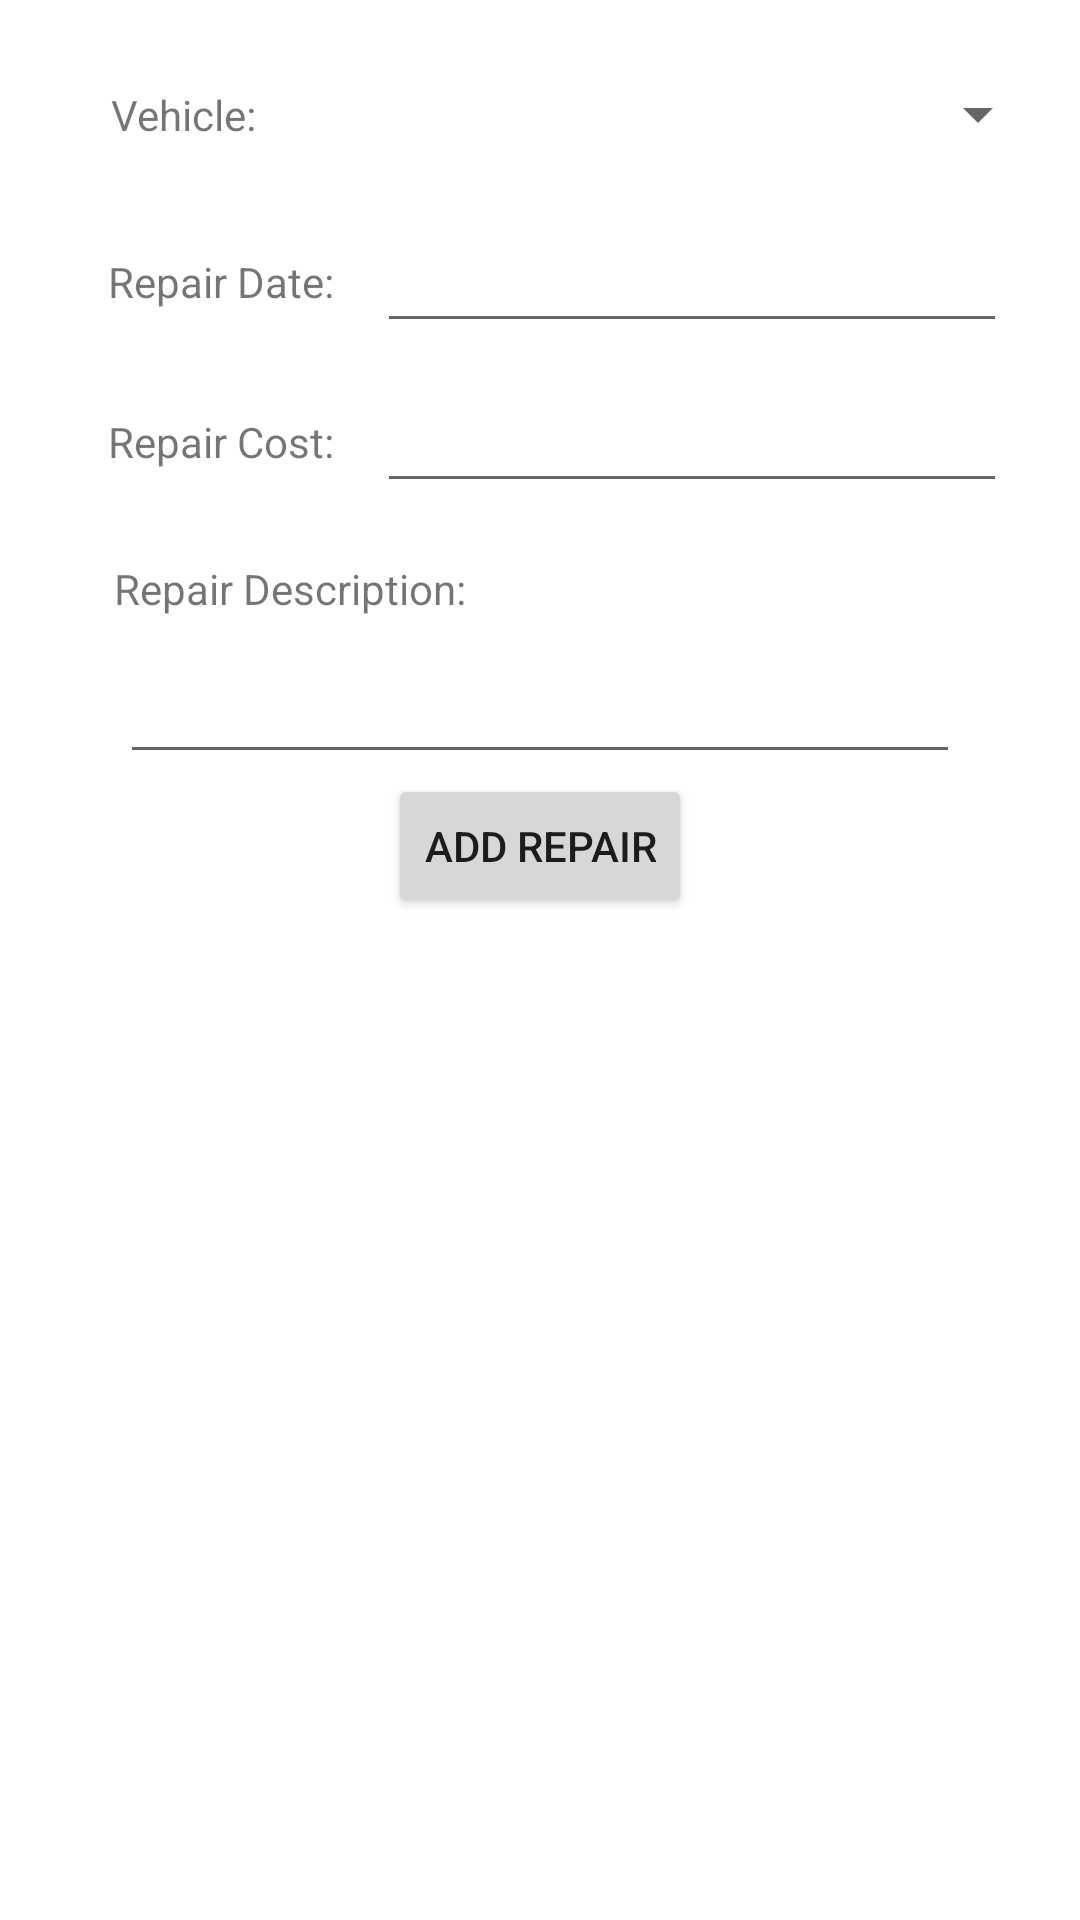

Here is an Android app screen rendered from its layout file. Give the layout XML and the strings, colors and styles it references.
<!-- AndroidManifest.xml: application theme Theme.RepairShop -->
<!-- res/layout/activity_add_repair.xml -->
<?xml version="1.0" encoding="utf-8"?>
<androidx.constraintlayout.widget.ConstraintLayout xmlns:android="http://schemas.android.com/apk/res/android"
    xmlns:app="http://schemas.android.com/apk/res-auto"
    xmlns:tools="http://schemas.android.com/tools"
    android:layout_width="match_parent"
    android:layout_height="match_parent"
    tools:context=".AddRepairActivity">

    <TextView
        android:id="@+id/label_vehicle"
        android:layout_width="wrap_content"
        android:layout_height="wrap_content"
        android:layout_marginStart="37dp"
        android:layout_marginEnd="40dp"
        android:text="Vehicle:"
        app:layout_constraintBottom_toBottomOf="@+id/spinner_vehicles"
        app:layout_constraintEnd_toStartOf="@+id/spinner_vehicles"
        app:layout_constraintStart_toStartOf="parent"
        app:layout_constraintTop_toTopOf="@+id/spinner_vehicles" />

    <Spinner
        android:id="@+id/spinner_vehicles"
        android:layout_width="0dp"
        android:layout_height="wrap_content"
        android:layout_marginTop="26dp"
        android:layout_marginEnd="10dp"
        app:layout_constraintEnd_toEndOf="parent"
        app:layout_constraintStart_toEndOf="@+id/label_vehicle"
        app:layout_constraintTop_toTopOf="parent"
        tools:ignore="TouchTargetSizeCheck,SpeakableTextPresentCheck" />

    <TextView
        android:id="@+id/label_repair_date"
        android:layout_width="wrap_content"
        android:layout_height="wrap_content"
        android:layout_marginStart="36dp"
        android:text="Repair Date: "
        app:layout_constraintBottom_toBottomOf="@+id/edittext_repair_date"
        app:layout_constraintStart_toStartOf="parent"
        app:layout_constraintTop_toTopOf="@+id/edittext_repair_date" />

    <EditText
        android:id="@+id/edittext_repair_date"
        android:layout_width="wrap_content"
        android:layout_height="wrap_content"
        android:layout_marginStart="11dp"
        android:layout_marginTop="23dp"
        android:editable="false"
        android:ems="10"
        android:focusable="false"
        android:inputType="none"
        app:layout_constraintStart_toEndOf="@+id/label_repair_date"
        app:layout_constraintTop_toBottomOf="@+id/spinner_vehicles"
        tools:ignore="TouchTargetSizeCheck,SpeakableTextPresentCheck" />

    <TextView
        android:id="@+id/label_repair_cost"
        android:layout_width="wrap_content"
        android:layout_height="wrap_content"
        android:layout_marginEnd="11dp"
        android:text="Repair Cost: "
        app:layout_constraintBottom_toBottomOf="@+id/edittext_repair_cost"
        app:layout_constraintEnd_toStartOf="@+id/edittext_repair_cost"
        app:layout_constraintTop_toTopOf="@+id/edittext_repair_cost" />

    <EditText
        android:id="@+id/edittext_repair_cost"
        android:layout_width="wrap_content"
        android:layout_height="wrap_content"
        android:layout_marginTop="12dp"
        android:ems="10"
        android:inputType="numberDecimal"
        app:layout_constraintStart_toStartOf="@+id/edittext_repair_date"
        app:layout_constraintTop_toBottomOf="@+id/edittext_repair_date"
        tools:ignore="SpeakableTextPresentCheck,TouchTargetSizeCheck" />

    <TextView
        android:id="@+id/label_repair_description"
        android:layout_width="wrap_content"
        android:layout_height="wrap_content"
        android:layout_marginStart="38dp"
        android:layout_marginTop="19dp"
        android:text="Repair Description: "
        app:layout_constraintStart_toStartOf="parent"
        app:layout_constraintTop_toBottomOf="@+id/edittext_repair_cost" />

    <EditText
        android:id="@+id/edittext_repair_description"
        android:layout_width="0dp"
        android:layout_height="wrap_content"
        android:layout_marginStart="40dp"
        android:layout_marginTop="11dp"
        android:layout_marginEnd="40dp"
        android:ems="10"
        android:gravity="start|top"
        android:inputType="textMultiLine"
        app:layout_constraintEnd_toEndOf="parent"
        app:layout_constraintHorizontal_bias="0.0"
        app:layout_constraintStart_toStartOf="parent"
        app:layout_constraintTop_toBottomOf="@+id/label_repair_description"
        tools:ignore="SpeakableTextPresentCheck,TouchTargetSizeCheck" />

    <Button
        android:id="@+id/button_add_repair"
        android:layout_width="wrap_content"
        android:layout_height="wrap_content"
        android:text="Add Repair"
        app:layout_constraintEnd_toEndOf="parent"
        app:layout_constraintStart_toStartOf="parent"
        app:layout_constraintTop_toBottomOf="@+id/edittext_repair_description" />

</androidx.constraintlayout.widget.ConstraintLayout>
<!-- resources referenced by this layout -->
<resources>
  <style name="Theme.RepairShop" parent="Theme.MaterialComponents.DayNight.DarkActionBar">
          
          <item name="colorPrimary">@color/purple_500</item>
          <item name="colorPrimaryVariant">@color/purple_700</item>
          <item name="colorOnPrimary">@color/white</item>
          
          <item name="colorSecondary">@color/teal_200</item>
          <item name="colorSecondaryVariant">@color/teal_700</item>
          <item name="colorOnSecondary">@color/black</item>
          
          <item name="android:statusBarColor" tools:targetApi="l">?attr/colorPrimaryVariant</item>
          
      </style>
  <!-- not gathered from this repository: default colours our renderer supplied (Android Studio template values) -->
  <color name="purple_500">#FF6200EE</color>
  <color name="purple_700">#FF3700B3</color>
  <color name="teal_200">#FF03DAC5</color>
  <color name="teal_700">#FF018786</color>
  <color name="black">#FF000000</color>
  <color name="white">#FFFFFFFF</color>
</resources>
